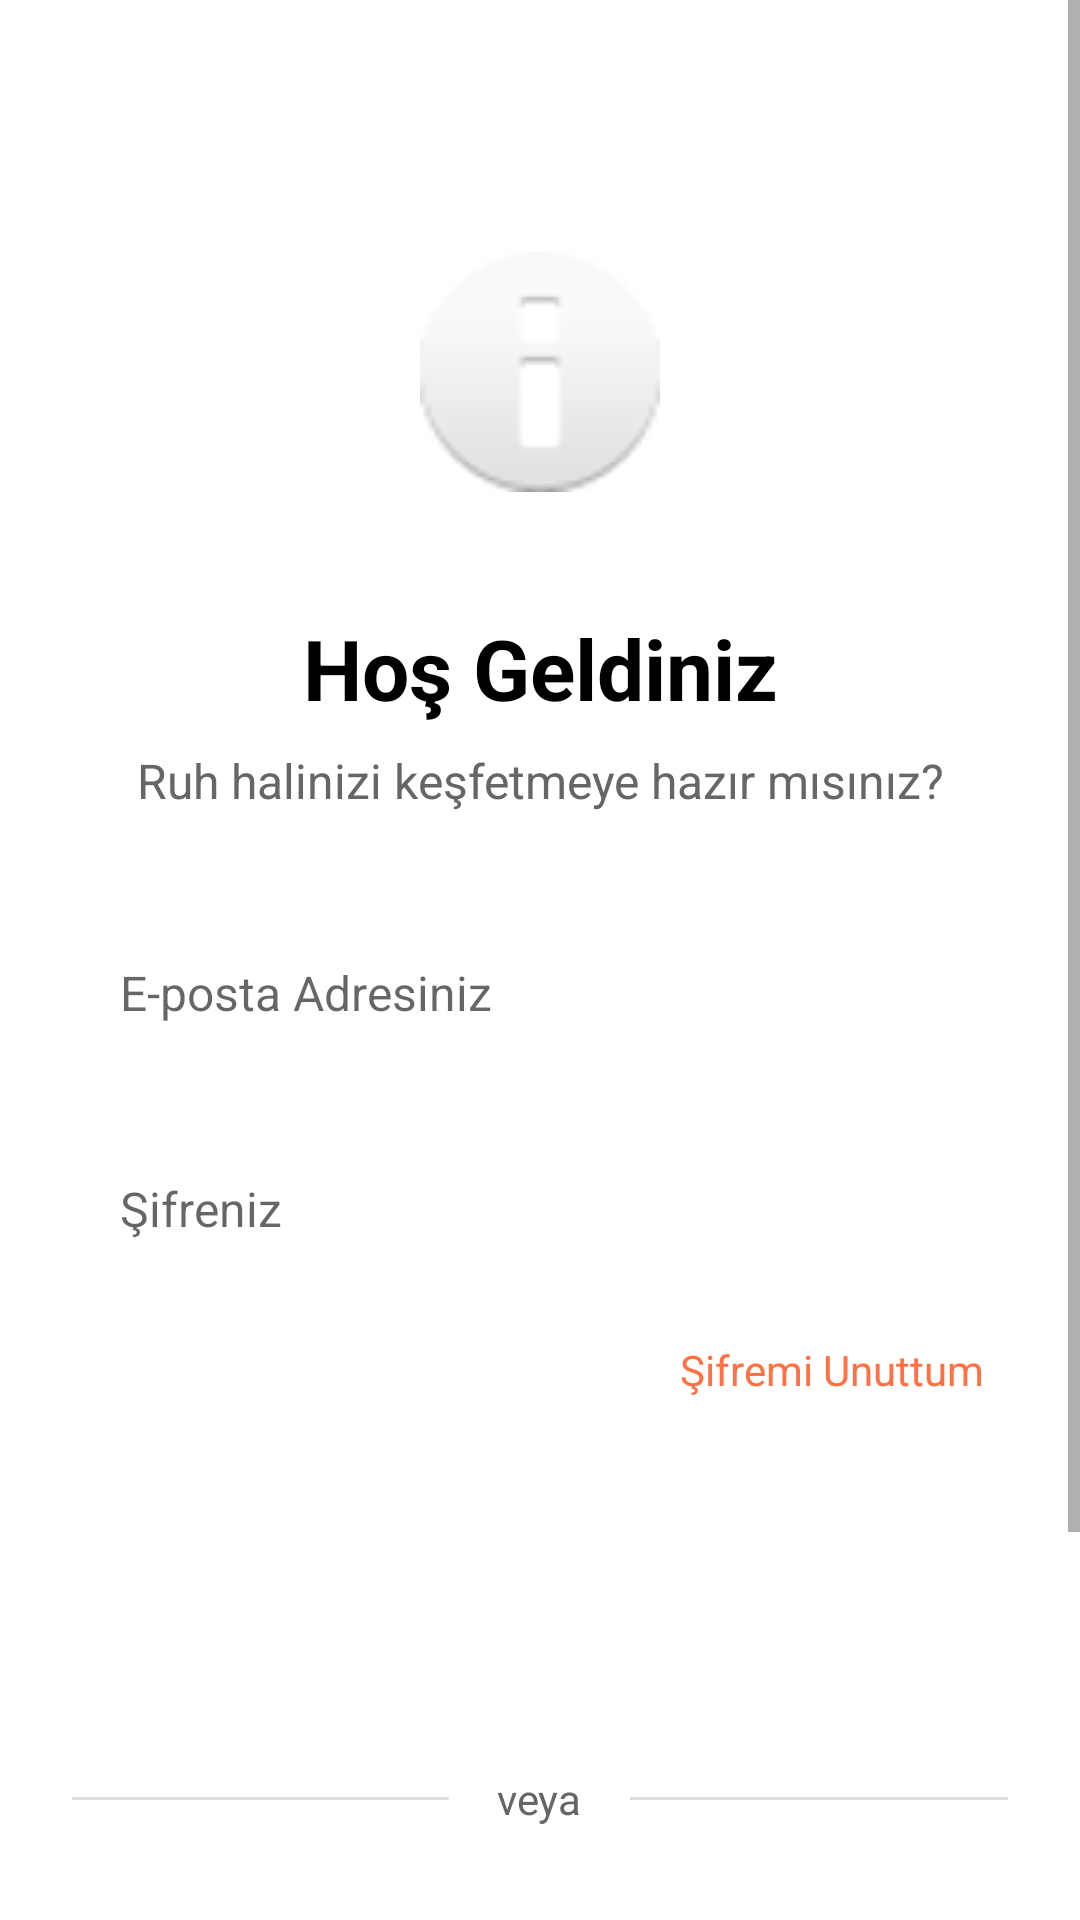

This screen was rendered from an Android layout file. Write that file and the resources it references.
<!-- AndroidManifest.xml: application theme Theme.Moodaktif_1 -->
<!-- res/layout/activity_login.xml -->
<?xml version="1.0" encoding="utf-8"?>
<androidx.constraintlayout.widget.ConstraintLayout xmlns:android="http://schemas.android.com/apk/res/android"
    xmlns:app="http://schemas.android.com/apk/res-auto"
    xmlns:tools="http://schemas.android.com/tools"
    android:layout_width="match_parent"
    android:layout_height="match_parent"
    android:background="@color/white">

    <ScrollView
        android:id="@+id/scrollView2"
        android:layout_width="match_parent"
        android:layout_height="match_parent">

        <LinearLayout
            android:layout_width="match_parent"
            android:layout_height="wrap_content"
            android:orientation="vertical"
            android:padding="24dp">

            <ImageView
                android:id="@+id/logoImageView"
                android:layout_width="120dp"
                android:layout_height="120dp"
                android:layout_gravity="center"
                android:layout_marginTop="40dp"
                android:layout_marginBottom="20dp"
                android:background="@drawable/orange_bg"
                android:contentDescription="Moodaktif Logo"
                android:padding="20dp"
                android:src="@android:drawable/ic_dialog_info" />

            <TextView
                android:id="@+id/welcomeTitle"
                android:layout_width="match_parent"
                android:layout_height="wrap_content"
                android:layout_marginBottom="8dp"
                android:gravity="center"
                android:text="Hoş Geldiniz"
                android:textColor="@color/black"
                android:textSize="28sp"
                android:textStyle="bold" />

            <TextView
                android:id="@+id/welcomeSubtitle"
                android:layout_width="match_parent"
                android:layout_height="wrap_content"
                android:layout_marginBottom="32dp"
                android:gravity="center"
                android:text="Ruh halinizi keşfetmeye hazır mısınız?"
                android:textColor="#666666"
                android:textSize="16sp" />

            <EditText
                android:id="@+id/emailEditText"
                android:layout_width="match_parent"
                android:layout_height="56dp"
                android:layout_marginBottom="16dp"
                android:background="@drawable/edittext_bg"
                android:hint="E-posta Adresiniz"
                android:inputType="textEmailAddress"
                android:padding="16dp"
                android:textSize="16sp" />

            <EditText
                android:id="@+id/passwordEditText"
                android:layout_width="match_parent"
                android:layout_height="56dp"
                android:layout_marginBottom="8dp"
                android:background="@drawable/edittext_bg"
                android:hint="Şifreniz"
                android:inputType="textPassword"
                android:padding="16dp"
                android:textSize="16sp" />

            <TextView
                android:id="@+id/forgotPasswordTextView"
                android:layout_width="wrap_content"
                android:layout_height="wrap_content"
                android:layout_gravity="end"
                android:layout_marginBottom="24dp"
                android:clickable="true"
                android:focusable="true"
                android:foreground="?android:attr/selectableItemBackground"
                android:padding="8dp"
                android:text="Şifremi Unuttum"
                android:textColor="#FF7043"
                android:textSize="14sp" />

            <androidx.appcompat.widget.AppCompatButton
                android:id="@+id/loginButton"
                android:layout_width="match_parent"
                android:layout_height="56dp"
                android:layout_marginBottom="16dp"
                android:background="@drawable/orange_bg"
                android:text="Giriş Yap"
                android:textColor="@color/white"
                android:textSize="18sp"
                android:textStyle="bold" />

            <LinearLayout
                android:layout_width="match_parent"
                android:layout_height="wrap_content"
                android:layout_marginVertical="20dp"
                android:gravity="center_vertical"
                android:orientation="horizontal">

                <View
                    android:layout_width="0dp"
                    android:layout_height="1dp"
                    android:layout_weight="1"
                    android:background="#E0E0E0" />

                <TextView
                    android:layout_width="wrap_content"
                    android:layout_height="wrap_content"
                    android:layout_marginHorizontal="16dp"
                    android:text="veya"
                    android:textColor="#666666"
                    android:textSize="14sp" />

                <View
                    android:layout_width="0dp"
                    android:layout_height="1dp"
                    android:layout_weight="1"
                    android:background="#E0E0E0" />
            </LinearLayout>

            <TextView
                android:id="@+id/registerTextView"
                android:layout_width="wrap_content"
                android:layout_height="wrap_content"
                android:layout_gravity="center"
                android:layout_marginBottom="20dp"
                android:clickable="true"
                android:focusable="true"
                android:foreground="?android:attr/selectableItemBackground"
                android:padding="12dp"
                android:text="Hesabınız yok mu? Kayıt olun"
                android:textColor="#FF7043"
                android:textSize="16sp"
                android:textStyle="bold" />

            <TextView
                android:id="@+id/motivationTextView"
                android:layout_width="match_parent"
                android:layout_height="wrap_content"
                android:layout_marginTop="16dp"
                android:background="#F5F5F5"
                android:gravity="center"
                android:padding="16dp"
                android:text="💭 Ruh halinizi anlamak, mutluluğa giden ilk adımdır."
                android:textColor="#424242"
                android:textSize="14sp"
                android:textStyle="italic" />

        </LinearLayout>
    </ScrollView>

</androidx.constraintlayout.widget.ConstraintLayout>
<!-- resources referenced by this layout -->
<resources>
  <color name="black">#FF000000</color>
  <color name="white">#FFFFFFFF</color>
  <style name="Theme.Moodaktif_1" parent="Theme.AppCompat.Light.NoActionBar">
          <item name="colorPrimary">@color/purple_500</item>
          <item name="colorPrimaryVariant">@color/purple_700</item>
          <item name="colorOnPrimary">@color/white</item>
          <item name="colorSecondary">@color/teal_200</item>
          <item name="colorSecondaryVariant">@color/teal_700</item>
          <item name="colorOnSecondary">@color/black</item>
          <item name="android:statusBarColor">?attr/colorPrimaryVariant</item>
      </style>
  <color name="purple_500">#FF6200EE</color>
  <color name="purple_700">#FF3700B3</color>
  <color name="teal_200">#FF03DAC5</color>
  <color name="teal_700">#FF018786</color>
</resources>
